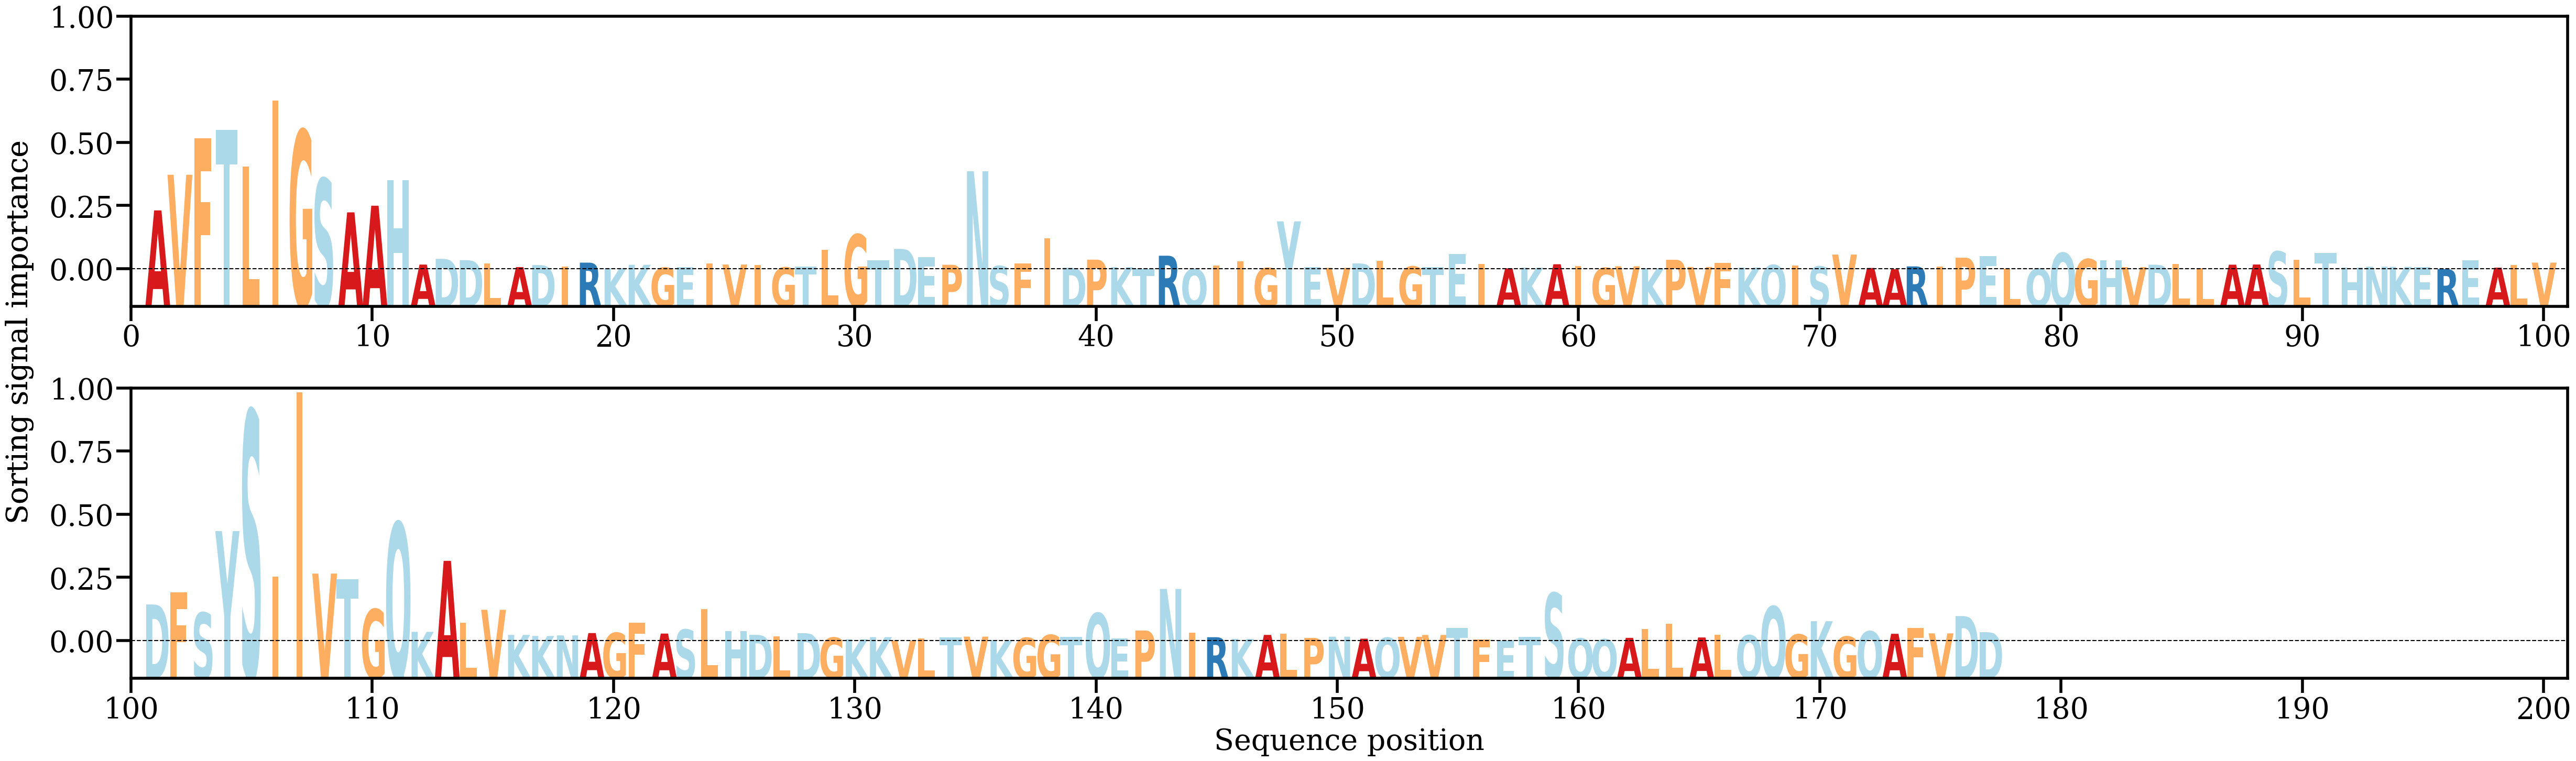

The data file committed next to this chart (first rows):
AA, Alpha
A, [0.01632665]
V, [0.02615893]
F, [0.03620975]
T, [0.03853728]
L, [0.0284288]
I, [0.0466567]
G, [0.03835434]
S, [0.02505107]
A, [0.01579149]
A, [0.01762193]
H, [0.02473621]
A, [0.00138537]
D, [0.00296043]
D, [0.00260864]
L, [0.00176555]
A, [0.00069602]
D, [0.00125268]
I, [0.00087781]
R, [0.00192448]
K, [0.00040721]
K, [0.00132779]
G, [0.000533]
E, [0.0007032]
I, [0.00167205]
V, [0.00140093]
I, [0.001272]
G, [0.00059584]
T, [0.00078337]
L, [0.00539146]
G, [0.00969756]
T, [0.00249772]
D, [0.00571436]
E, [0.00342089]
P, [0.00132912]
N, [0.02711831]
S, [0.00097979]
F, [0.00175183]
I, [0.00856975]
D, [0.00052033]
P, [0.00274503]
K, [0.00067435]
T, [0.0002194]
R, [0.00383578]
Q, [0.00014883]
I, [0.00117671]
I, [0.00231958]
G, [0.0004188]
Y, [0.01330663]
E, [0.00075486]
V, [0.00047407]
D, [0.00170418]
L, [0.00249636]
G, [0.00085638]
T, [0.00067153]
E, [0.00437406]
I, [0.00159739]
A, [0.00036117]
K, [0.00052242]
A, [0.00148205]
I, [0.00093983]
... 117 more rows
